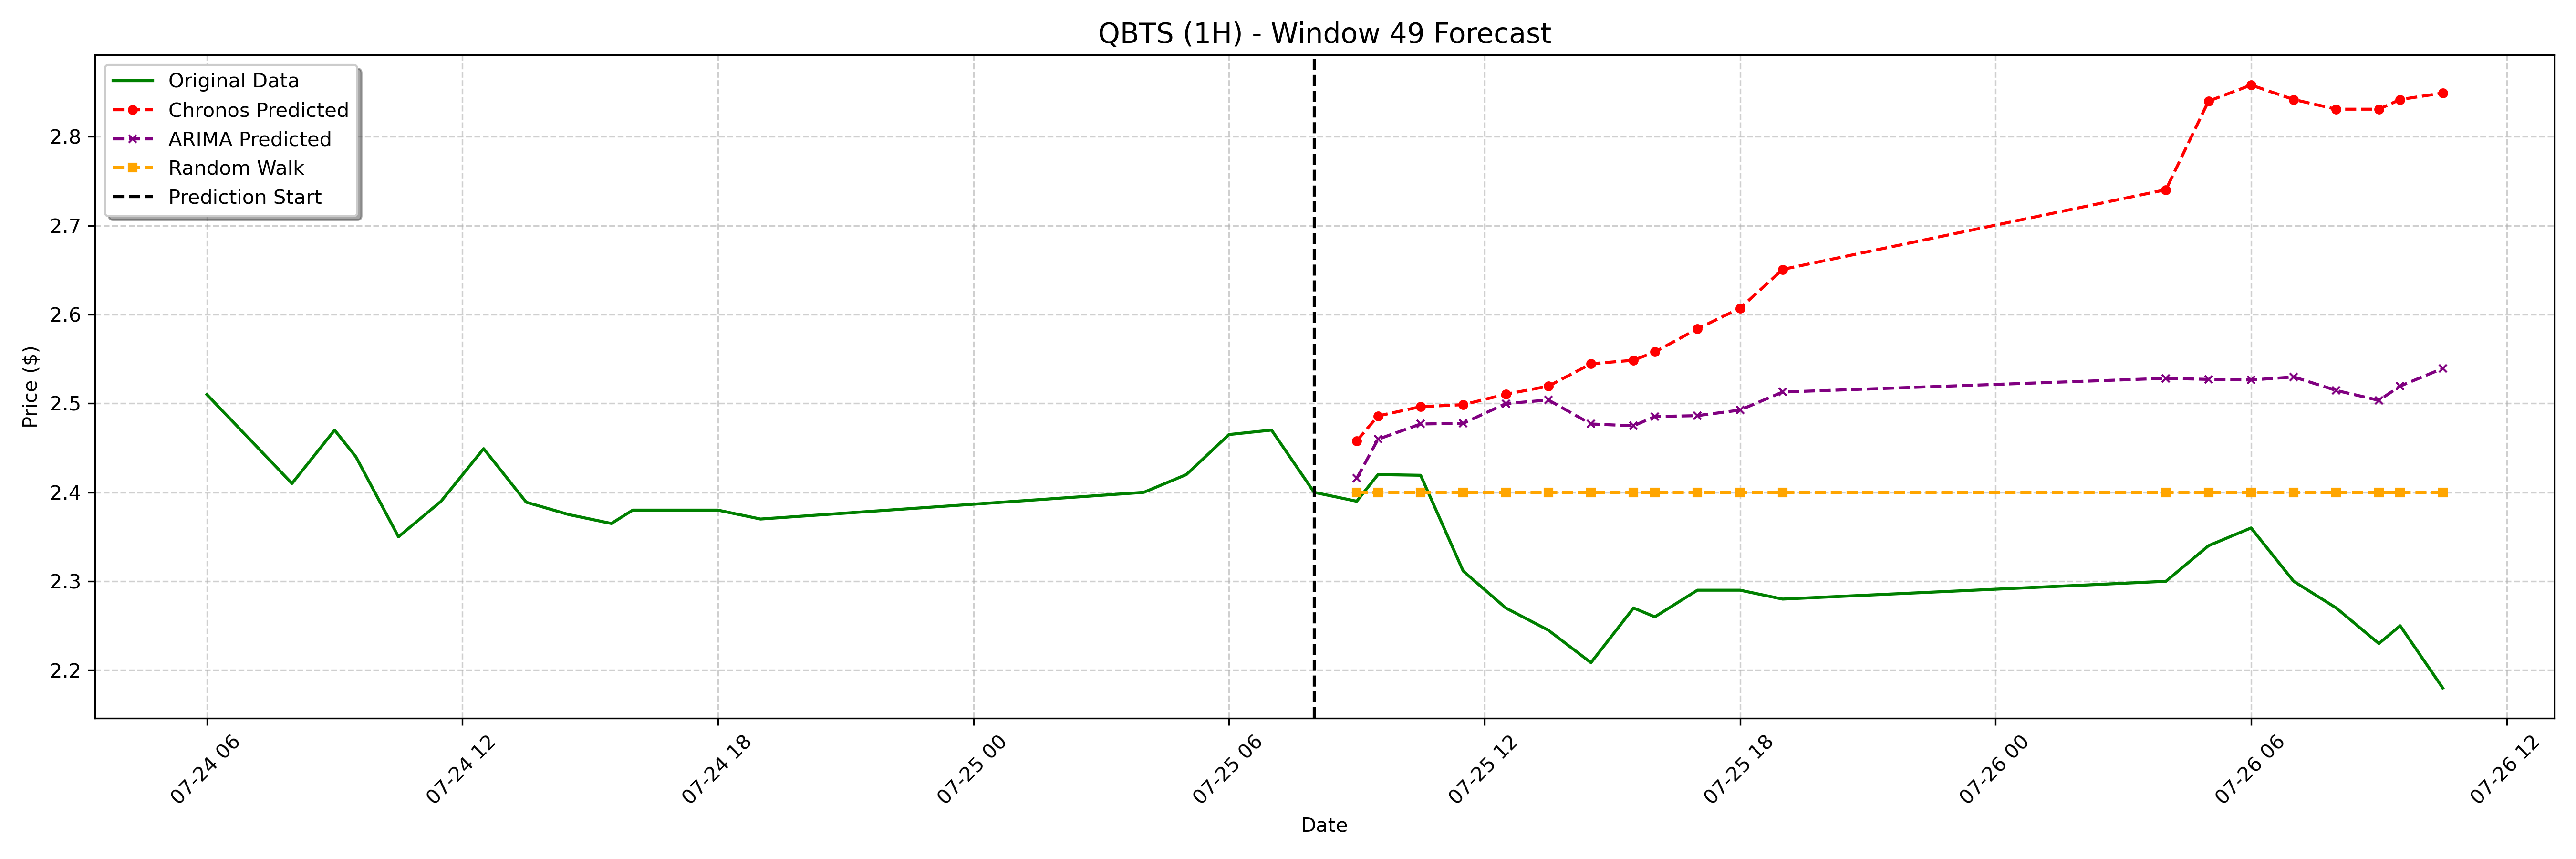

The data file committed next to this chart (first rows):
date, actual, chronos_forecast, arima_forecast, random_walk_forecast
2023-07-25 09:00:00-04:00, 2.39, 2.458, 2.416, 2.4
2023-07-25 09:30:00-04:00, 2.42, 2.486, 2.46, 2.4
2023-07-25 10:30:00-04:00, 2.419, 2.496, 2.477, 2.4
2023-07-25 11:30:00-04:00, 2.312, 2.499, 2.478, 2.4
2023-07-25 12:30:00-04:00, 2.27, 2.51, 2.5, 2.4
2023-07-25 13:30:00-04:00, 2.245, 2.519, 2.504, 2.4
2023-07-25 14:30:00-04:00, 2.208, 2.545, 2.477, 2.4
2023-07-25 15:30:00-04:00, 2.27, 2.549, 2.475, 2.4
2023-07-25 16:00:00-04:00, 2.26, 2.558, 2.485, 2.4
2023-07-25 17:00:00-04:00, 2.29, 2.584, 2.486, 2.4
2023-07-25 18:00:00-04:00, 2.29, 2.607, 2.493, 2.4
2023-07-25 19:00:00-04:00, 2.28, 2.651, 2.513, 2.4
2023-07-26 04:00:00-04:00, 2.3, 2.74, 2.528, 2.4
2023-07-26 05:00:00-04:00, 2.34, 2.84, 2.527, 2.4
2023-07-26 06:00:00-04:00, 2.36, 2.858, 2.526, 2.4
2023-07-26 07:00:00-04:00, 2.3, 2.842, 2.53, 2.4
2023-07-26 08:00:00-04:00, 2.27, 2.831, 2.515, 2.4
2023-07-26 09:00:00-04:00, 2.23, 2.831, 2.503, 2.4
2023-07-26 09:30:00-04:00, 2.25, 2.842, 2.519, 2.4
2023-07-26 10:30:00-04:00, 2.18, 2.849, 2.539, 2.4
